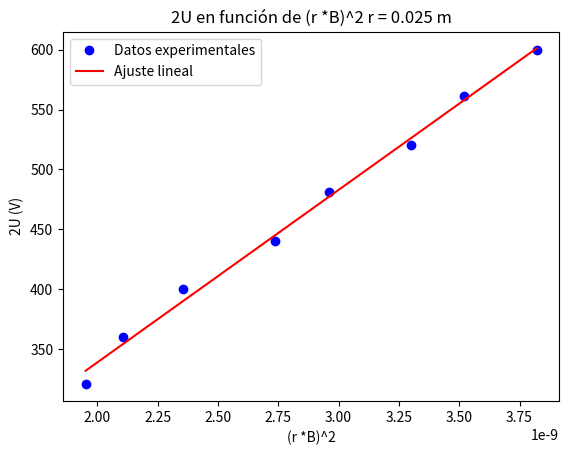

This chart was generated by the following Python code:
import numpy as np
import matplotlib.pyplot as plt
from scipy.stats import linregress

# Datos
I_H = np.array([3.26, 3.13, 3.03, 2.87, 2.76, 2.56, 2.42, 2.33])
U = np.array([300, 280.6, 260.2, 240.5, 220.2, 200.2, 180.1, 160.3])
factor = 7.584 * (10**-4)

# Calcular U usando la fórmula 2U = (r * I_H * factor)^2
i_h = (0.025 * I_H * factor)**2
u = 2 * U

# Realizar la regresión lineal
slope, intercept, r_value, p_value, std_err = linregress(i_h, u)

# Obtener los valores ajustados
U_fit = slope * i_h + intercept

# Imprimir la pendiente
print(f'Pendiente: {slope} C/Kg')

# Graficar los datos y la curva ajustada
plt.plot(i_h, u, 'bo', label='Datos experimentales')
plt.plot(i_h, U_fit, 'r-', label='Ajuste lineal')
plt.xlabel('(r *B)^2')
plt.ylabel('2U (V)')
plt.title('2U en función de (r *B)^2 r = 0.025 m')
plt.grid(False)
plt.legend()
plt.show()
